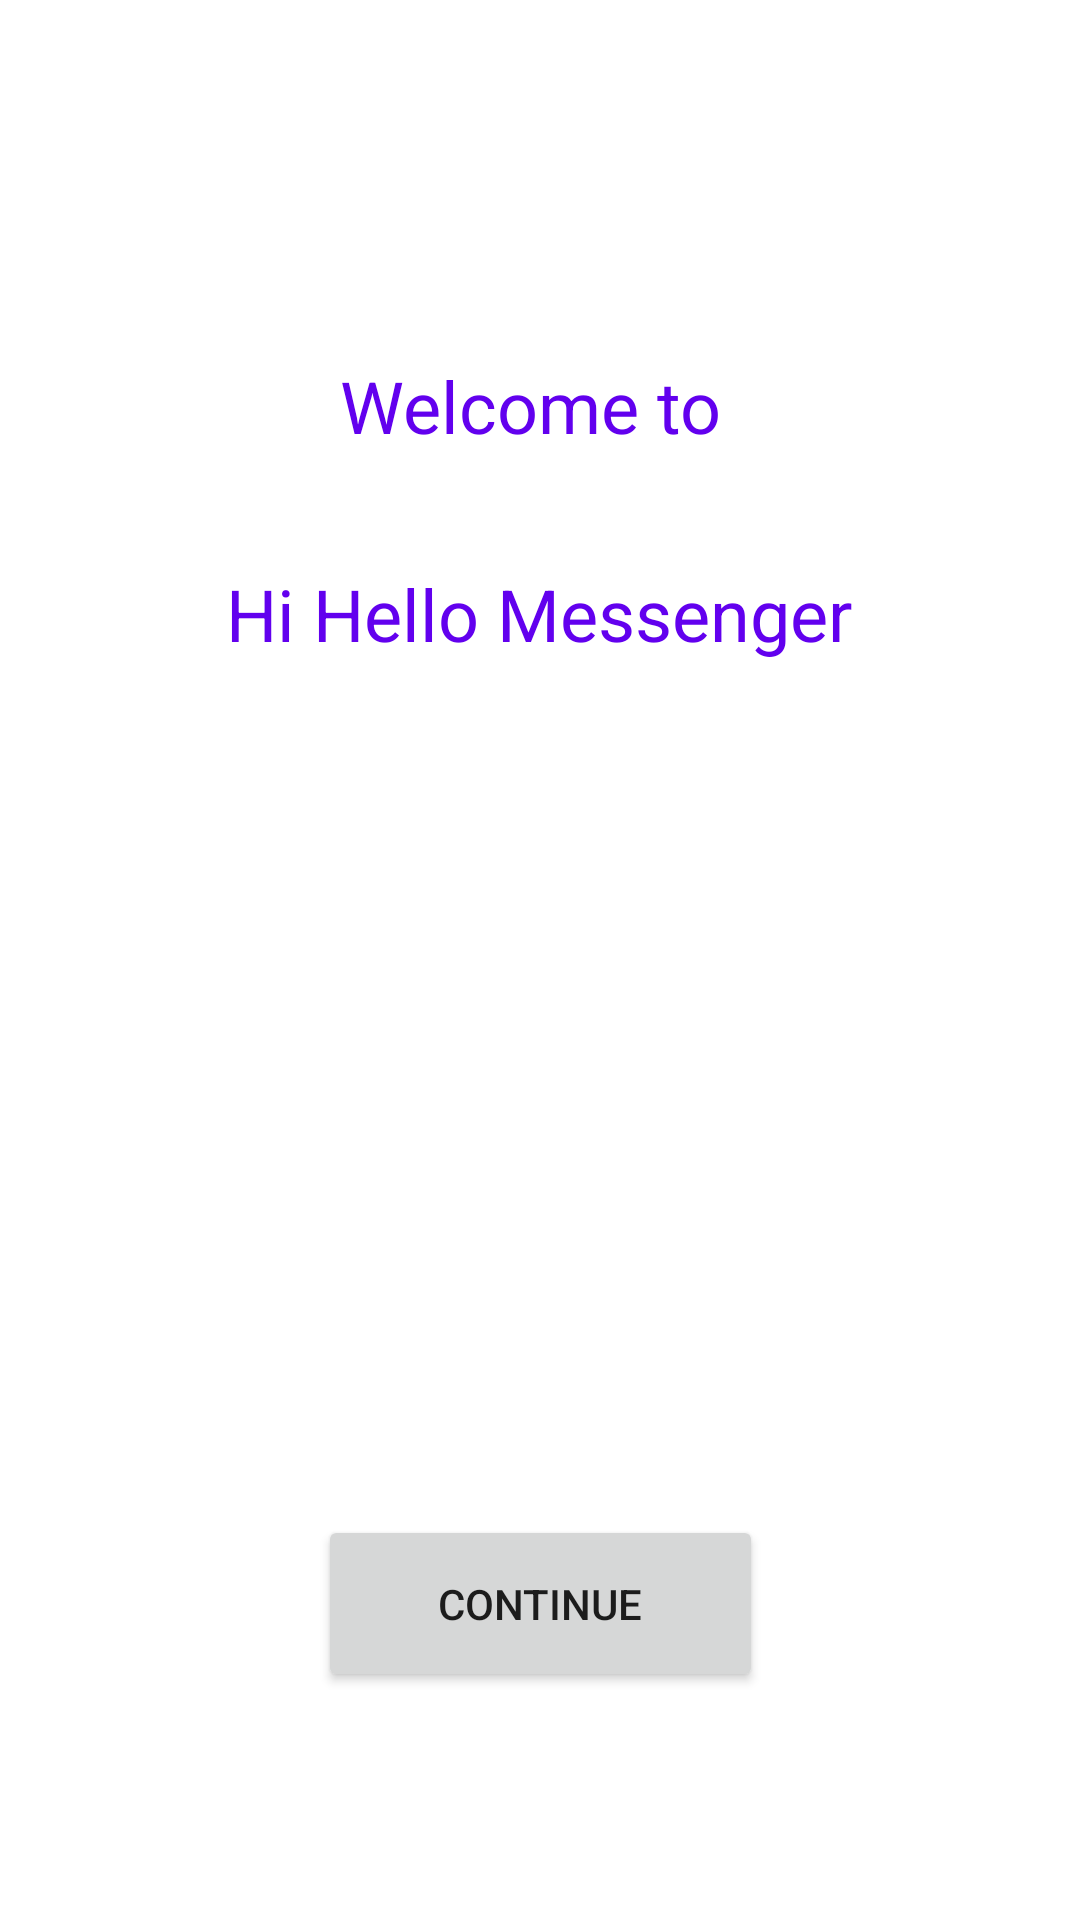

Reconstruct the res/layout file that produces this screen, plus the resources it refers to.
<!-- AndroidManifest.xml: application theme Theme.HIHELLO2O -->
<!-- res/layout/activity_splash.xml -->
<?xml version="1.0" encoding="utf-8"?>
<androidx.constraintlayout.widget.ConstraintLayout xmlns:android="http://schemas.android.com/apk/res/android"
    xmlns:app="http://schemas.android.com/apk/res-auto"
    xmlns:tools="http://schemas.android.com/tools"
    android:layout_width="match_parent"
    android:layout_height="match_parent"
    tools:context=".SplashActivity">

    <ImageView
        android:id="@+id/imageView2"
        android:layout_width="wrap_content"
        android:layout_height="wrap_content"
        android:src="@drawable/greenchat"
        app:layout_constraintBottom_toBottomOf="parent"
        app:layout_constraintEnd_toEndOf="parent"
        app:layout_constraintHorizontal_bias="0.0"
        app:layout_constraintStart_toStartOf="parent"
        app:layout_constraintTop_toTopOf="parent"
        app:layout_constraintVertical_bias="0.142" />

    <TextView
        android:id="@+id/textView1"
        android:layout_width="wrap_content"
        android:layout_height="wrap_content"
        android:layout_marginTop="28dp"
        android:text="Welcome to "
        android:textColor="@color/colorPrimary"
        android:textSize="24sp"
        app:layout_constraintEnd_toEndOf="parent"
        app:layout_constraintStart_toStartOf="parent"
        app:layout_constraintTop_toBottomOf="@+id/imageView2" />

    <TextView
        android:id="@+id/textView2"
        android:layout_width="wrap_content"
        android:layout_height="wrap_content"
        android:text="Hi Hello Messenger"
        android:textColor="@color/colorPrimary"
        android:textSize="24sp"
        app:layout_constraintBottom_toBottomOf="parent"
        app:layout_constraintEnd_toEndOf="parent"
        app:layout_constraintHorizontal_bias="0.497"
        app:layout_constraintStart_toStartOf="parent"
        app:layout_constraintTop_toBottomOf="@+id/textView1"
        app:layout_constraintVertical_bias="0.081" />

    <Button
        android:id="@+id/firstButton"
        android:layout_width="wrap_content"
        android:layout_height="wrap_content"
        android:layout_marginBottom="76dp"
        android:paddingHorizontal="40dp"
        android:onClick="onClick"
        android:paddingVertical="20dp"
        android:text="Continue"
        app:layout_constraintBottom_toBottomOf="parent"
        app:layout_constraintEnd_toEndOf="parent"
        app:layout_constraintStart_toStartOf="parent" />

</androidx.constraintlayout.widget.ConstraintLayout>
<!-- resources referenced by this layout -->
<resources>
  <style name="Theme.HIHELLO2O" parent="Theme.MaterialComponents.DayNight.NoActionBar">
          
          <item name="colorPrimary">@color/purple_500</item>
          <item name="colorPrimaryVariant">@color/purple_700</item>
          <item name="colorOnPrimary">@color/white</item>
          
          <item name="colorSecondary">@color/teal_200</item>
          <item name="colorSecondaryVariant">@color/teal_700</item>
          <item name="colorOnSecondary">@color/black</item>
          
          <item name="android:statusBarColor" tools:targetApi="l">?attr/colorPrimaryVariant</item>
          
      </style>
  <!-- not gathered from this repository: default colours our renderer supplied (Android Studio template values) -->
  <color name="purple_500">#FF6200EE</color>
  <color name="purple_700">#FF3700B3</color>
  <color name="teal_200">#FF03DAC5</color>
  <color name="teal_700">#FF018786</color>
  <color name="black">#FF000000</color>
  <color name="white">#FFFFFFFF</color>
  <color name="colorPrimary">#FF6200EE</color>
</resources>
